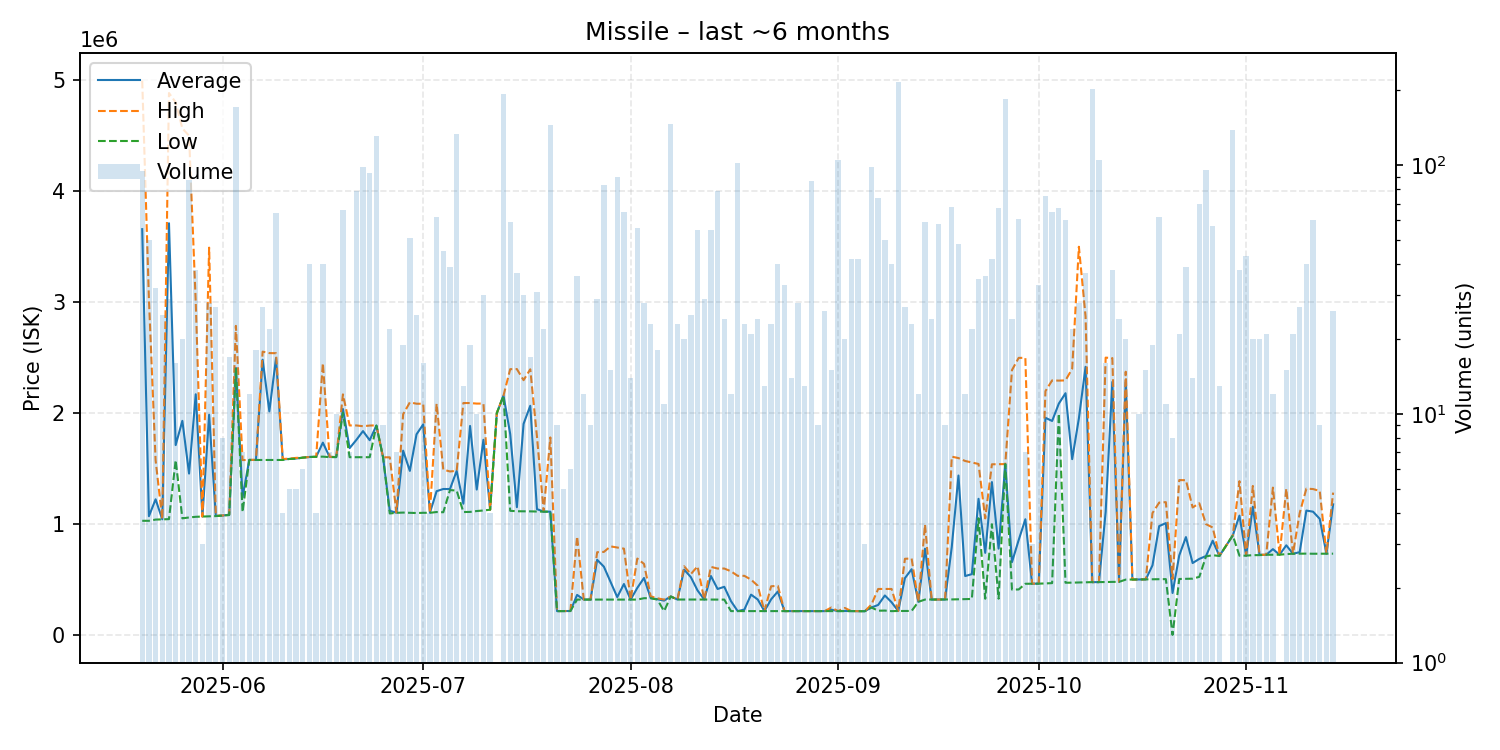

Data behind this chart, as committed beside it:
date, average, highest, lowest, order_count, volume
2025-05-20, 3657705, 4995000, 1030000, 29, 95
2025-05-21, 1071140, 3030000, 1030000, 12, 50
2025-05-22, 1223562, 1576000, 1041000, 12, 32
2025-05-23, 1043120, 1044000, 1043000, 3, 25
2025-05-24, 3710552, 4884000, 1045000, 10, 29
2025-05-25, 1712375, 4800000, 1576000, 8, 16
2025-05-26, 1930650, 4565000, 1052000, 4, 20
2025-05-27, 1455483, 4499500, 1060000, 8, 87
2025-05-28, 2169974, 3000000, 1066000, 10, 38
2025-05-29, 1068000, 1068000, 1068000, 2, 3
2025-05-30, 1985464, 3491000, 1070000, 12, 28
2025-05-31, 1073037, 1075000, 1072500, 7, 27
2025-06-01, 1077250, 1078000, 1077000, 5, 8
2025-06-02, 1084706, 1085000, 1081500, 6, 17
2025-06-03, 2408000, 2786000, 2408000, 21, 171
2025-06-04, 1243429, 1577000, 1110000, 5, 7
2025-06-05, 1578667, 1579000, 1578000, 6, 12
2025-06-06, 1578167, 1579000, 1578000, 6, 18
2025-06-07, 2481222, 2554000, 1578000, 9, 27
2025-06-08, 2015955, 2541000, 1578000, 9, 22
2025-06-09, 2496516, 2540000, 1578000, 12, 64
2025-06-10, 1582500, 1587000, 1578000, 4, 4
2025-06-11, 1587600, 1590000, 1587000, 3, 5
2025-06-12, 1591400, 1597000, 1590000, 2, 5
2025-06-13, 1599000, 1599000, 1599000, 1, 6
2025-06-14, 1605000, 1605000, 1605000, 3, 40
2025-06-15, 1607000, 1607000, 1607000, 3, 4
2025-06-16, 1734175, 2450000, 1608000, 10, 40
2025-06-17, 1606000, 1607000, 1603500, 3, 7
2025-06-18, 1604000, 1604000, 1604000, 4, 10
2025-06-19, 2037136, 2169000, 2003000, 14, 66
2025-06-20, 1684714, 1889000, 1603000, 4, 7
2025-06-21, 1758215, 1889000, 1603000, 11, 79
2025-06-22, 1838408, 1882000, 1603000, 15, 98
2025-06-23, 1756118, 1888000, 1603000, 8, 93
2025-06-24, 1888000, 1890000, 1888000, 18, 131
2025-06-25, 1602000, 1602000, 1602000, 1, 9
2025-06-26, 1120091, 1602000, 1096000, 6, 22
2025-06-27, 1102857, 1104000, 1102000, 3, 7
2025-06-28, 1662053, 1990000, 1104000, 8, 19
2025-06-29, 1479686, 2097000, 1102000, 9, 51
2025-06-30, 1809280, 2085000, 1100000, 7, 25
2025-07-01, 1898562, 2084000, 1102000, 7, 16
2025-07-02, 1102000, 1102000, 1102000, 2, 4
2025-07-03, 1296774, 2085000, 1109000, 14, 62
2025-07-04, 1316489, 1491000, 1107000, 13, 45
2025-07-05, 1316103, 1474500, 1307000, 13, 39
2025-07-06, 1480000, 1480000, 1302000, 25, 134
2025-07-07, 1184000, 2091000, 1109000, 6, 13
2025-07-08, 1884632, 2091000, 1110000, 10, 19
2025-07-09, 1311600, 2086000, 1118000, 4, 10
2025-07-10, 1759867, 2086000, 1123000, 11, 30
2025-07-11, 1130000, 1130000, 1130000, 1, 4
2025-07-12, 2000000, 2000000, 2000000, 1, 1
2025-07-13, 2158000, 2158000, 2158000, 19, 194
2025-07-14, 1812085, 2396000, 1120000, 10, 59
2025-07-15, 1152459, 2397000, 1116000, 11, 37
2025-07-16, 1903433, 2297000, 1116000, 8, 30
2025-07-17, 2066235, 2395000, 1115000, 11, 17
2025-07-18, 1135032, 1789000, 1113500, 11, 31
... 118 more rows
